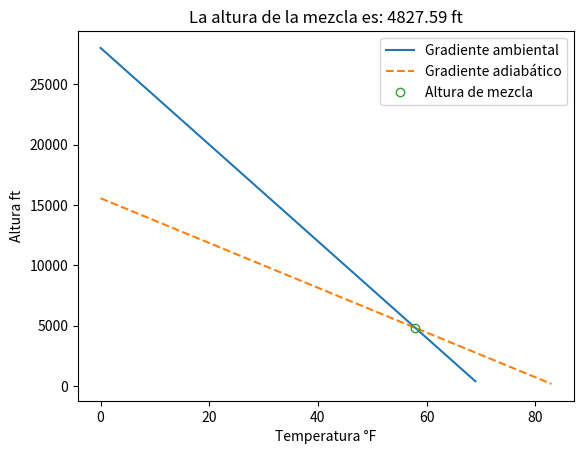

Python code for this plot:
# -*- coding: utf-8 -*-
"""
Created on Tue Mar 14 09:26:54 2023

[redacted]
"""

#Proyecto 5
#TecNM/ITA
#Posgrado en C en Ambientales
#Control de la contaminación atmosferica

#importar librerias
import numpy as np
import matplotlib.pyplot as plt

#Scritp para determinar la altura de la mezcla
#a partir del gradiente de temperaturas ambiental
#y adiabatico a difentes alturas

#Datos de entrada:
#para el gradiente ambiental
zo = 0      #ft o m
To = 70     #°F o °C
z1 = 2000    #ft o m
T1 = 65     #°F o °C
n = 0       #inglés ó internacional [0,1] 

#para el gradiente adibatico
za = 0      #ft
Tmax = 84   #°F

#Gradiente adiabatico de temperatura
gamma = [-0.0054, -0.0098]   #°F/ft y °C/m

#determinar el gradiente ambiental
dT = (T1-To)/(z1-zo)

#determinar las ordenadas al origen
bamb = zo - To/dT
badi = za - Tmax/gamma[n]

#generar una función para determinar el gradiente de T
def altura(bamb,badi,gamma,n,Tamb,Tadi,dT):
    zamb = bamb + Tamb/dT
    zadi = badi + Tadi/gamma[n]
    return zamb, zadi

#vector de temperaturas
Tamb = np.arange(0,max(To,T1),1)
Tadi = np.arange(0,Tmax)

#determinar las alturas a las diferentes 
#temperaturas
zamb, zadi = altura(bamb,badi,gamma,n,Tamb,Tadi,dT)

#evaluar la altura de mezclado
aam = (bamb*dT-badi*gamma[n])/(dT-gamma[n])

#evaluar en ese pto, cual es la T...
Taam = dT*(aam - bamb)

#diccionario
ejes = {0:['°F','ft'],
        1:['°C','m']}

#vamos a graficar los gradientes de T
plt.plot(Tamb,zamb,'-',Tadi,zadi,'--')
plt.plot(Taam,aam,'o', markerfacecolor ='none')
plt.xlabel('Temperatura ' + ejes[n][0])
plt.ylabel('Altura ' + ejes[n][1])
plt.legend(['Gradiente ambiental',
           'Gradiente adiabático',
           'Altura de mezcla'])
plt.title('La altura de la mezcla es: ' + 
          str(round(aam,2)) + ' ' + ejes[n][1])